Image classification data set "level_5" (unica-visual-intelligence-lab/WBC-USID on GitHub). Class labels (5): basophil, esophil, lymphocyte, monocyte, neutrophil.

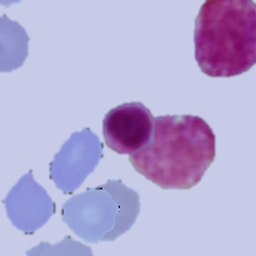
Label: lymphocyte

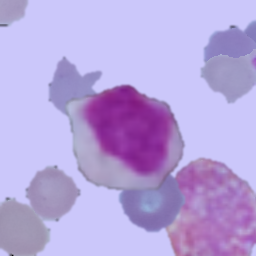
Label: monocyte

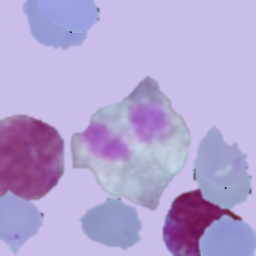
Label: esophil

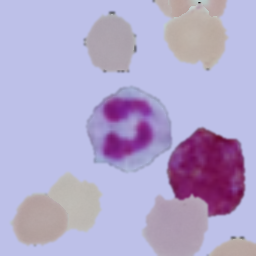
Label: neutrophil

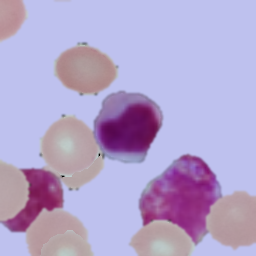
Label: lymphocyte

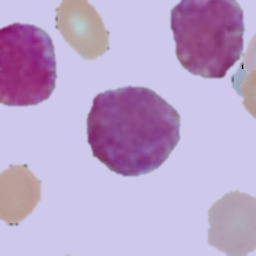
Label: basophil
